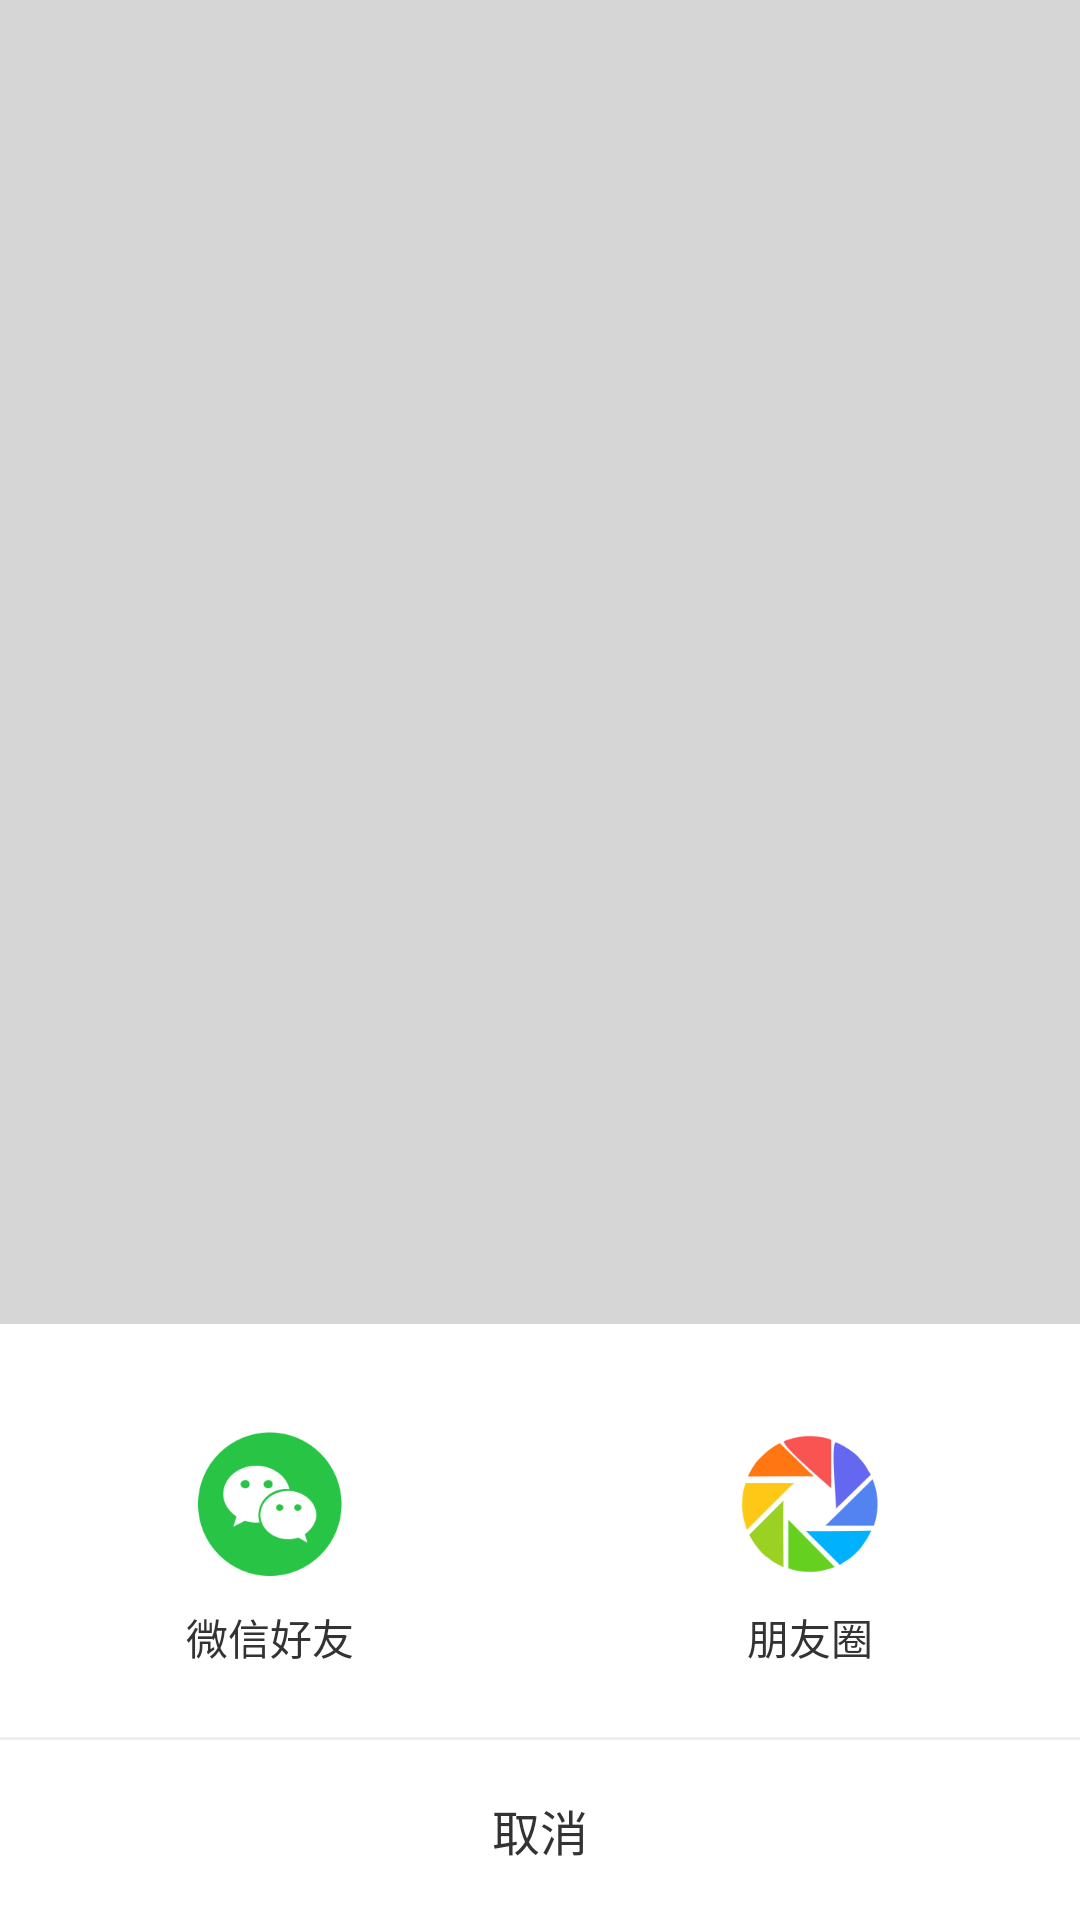

Reconstruct the res/layout file that produces this screen, plus the resources it refers to.
<!-- AndroidManifest.xml: fallback theme Theme.MaterialComponents.DayNight.NoActionBar -->
<!-- res/layout/layout_share_board_dialog.xml -->
<?xml version="1.0" encoding="utf-8"?>
<androidx.constraintlayout.widget.ConstraintLayout xmlns:android="http://schemas.android.com/apk/res/android"
    android:layout_width="match_parent"
    android:layout_height="match_parent"
    xmlns:app="http://schemas.android.com/apk/res-auto">

    <TextView
        android:id="@+id/tv_cancle_share_umeng"
        android:layout_width="0dp"
        android:layout_height="60dp"
        app:layout_constraintBottom_toBottomOf="parent"
        app:layout_constraintLeft_toLeftOf="parent"
        app:layout_constraintRight_toRightOf="parent"
        android:text="取消"
        android:textSize="16sp"
        android:textColor="@color/text_color333"
        android:gravity="center"
        android:background="@color/white"
        />

    <View
        android:id="@+id/tv_line"
        android:layout_width="match_parent"
        android:layout_height="1dp"
        android:background="#EFEFEF"
        app:layout_constraintBottom_toTopOf="@+id/tv_cancle_share_umeng"
        app:layout_constraintLeft_toLeftOf="parent"
        />

    <TextView
        android:id="@+id/tv_weixin_firend_share_umeng"
        android:layout_width="0dp"
        android:layout_height="wrap_content"
        app:layout_constraintBottom_toTopOf="@+id/tv_line"
        app:layout_constraintStart_toStartOf="parent"
        app:layout_constraintEnd_toStartOf="@+id/tv_weixin_circle_share_umeng"
        app:layout_constraintHorizontal_weight="1"
        android:text="微信好友"
        android:textColor="@color/textColor"
        android:background="@color/white"
        android:textSize="14sp"
        android:gravity="center"
        android:drawableTop="@drawable/share_wechat_firends"
        android:drawablePadding="4dp"
        android:paddingTop="30dp"
        android:paddingBottom="23dp"
        />

    <TextView
        android:id="@+id/tv_weixin_circle_share_umeng"
        android:layout_width="0dp"
        android:layout_height="wrap_content"
        android:background="@color/white"
        app:layout_constraintBottom_toTopOf="@+id/tv_line"
        app:layout_constraintStart_toEndOf="@+id/tv_weixin_firend_share_umeng"
        app:layout_constraintEnd_toEndOf="parent"
        app:layout_constraintHorizontal_weight="1"
        android:text="朋友圈"
        android:textColor="@color/textColor"
        android:textSize="14sp"
        android:gravity="center"
        android:drawableTop="@drawable/share_quan"
        android:drawablePadding="4dp"
        android:paddingTop="30dp"
        android:paddingBottom="23dp"
        />


    <View
        android:layout_width="0dp"
        android:layout_height="0dp"
        android:background="@color/text_20"
        app:layout_constraintTop_toTopOf="parent"
        app:layout_constraintBottom_toTopOf="@+id/tv_weixin_firend_share_umeng"
        app:layout_constraintLeft_toLeftOf="parent"
        app:layout_constraintRight_toRightOf="parent"
        />

</androidx.constraintlayout.widget.ConstraintLayout>
<!-- resources referenced by this layout -->
<resources>
  <color name="textColor">#333333</color>
  <color name="text_20">#33333333</color>
      //20透明度
  <color name="text_color333">#333333</color>
  <color name="white">#FFFFFF</color>
  <!-- drawable share_quan: png bitmap (drawable-xxhdpi, 9969 bytes) -->
  <!-- drawable share_wechat_firends: png bitmap (drawable-xxhdpi, 9157 bytes) -->
</resources>
